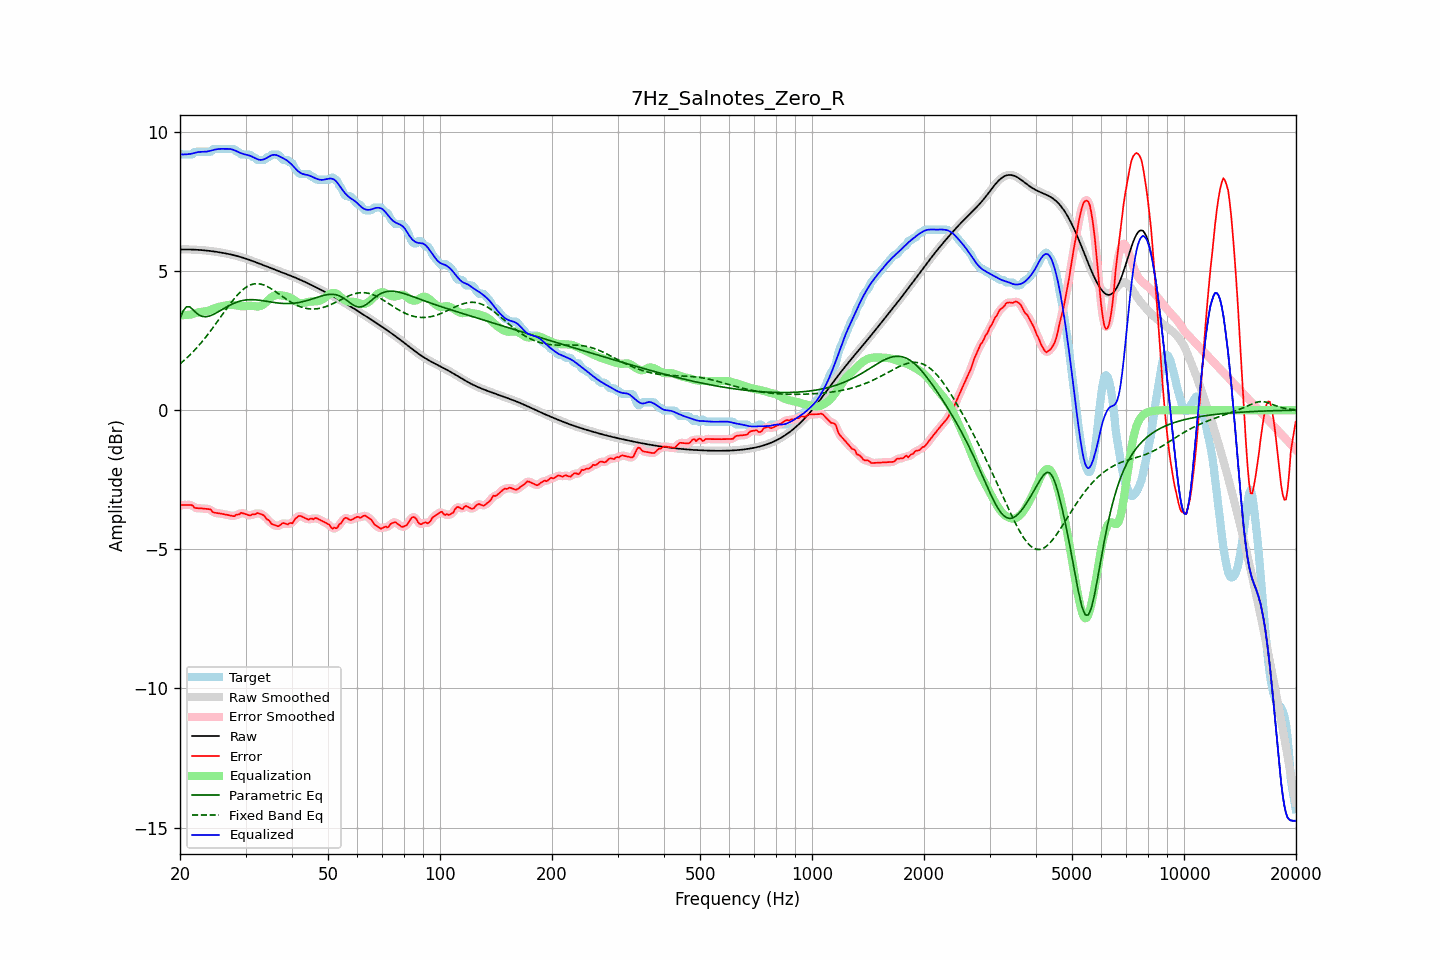

The data file committed next to this chart (first rows):
frequency, raw, error, smoothed, error_smoothed, equalization, parametric_eq, fixed_band_eq, equalized_raw, equalized_smoothed, target
20.00, 5.77, -3.44, 5.77, -3.43, 3.42, 3.29, 1.66, 9.19, 9.19, 9.22
20.20, 5.77, -3.41, 5.77, -3.42, 3.41, 3.43, 1.71, 9.19, 9.19, 9.18
20.40, 5.77, -3.41, 5.77, -3.41, 3.41, 3.57, 1.76, 9.19, 9.19, 9.18
20.61, 5.77, -3.41, 5.77, -3.41, 3.41, 3.64, 1.81, 9.19, 9.19, 9.18
20.81, 5.77, -3.41, 5.77, -3.41, 3.42, 3.71, 1.86, 9.19, 9.19, 9.18
21.02, 5.77, -3.41, 5.77, -3.41, 3.42, 3.71, 1.92, 9.20, 9.20, 9.18
21.23, 5.77, -3.41, 5.77, -3.40, 3.43, 3.71, 1.97, 9.20, 9.20, 9.18
21.44, 5.77, -3.41, 5.77, -3.42, 3.44, 3.66, 2.03, 9.21, 9.21, 9.18
21.66, 5.77, -3.43, 5.77, -3.45, 3.46, 3.61, 2.09, 9.23, 9.23, 9.20
21.87, 5.77, -3.51, 5.77, -3.49, 3.48, 3.56, 2.15, 9.24, 9.24, 9.27
22.09, 5.76, -3.52, 5.76, -3.52, 3.49, 3.50, 2.21, 9.26, 9.26, 9.28
22.31, 5.76, -3.52, 5.76, -3.53, 3.51, 3.46, 2.28, 9.27, 9.27, 9.28
22.54, 5.76, -3.53, 5.76, -3.53, 3.52, 3.41, 2.34, 9.28, 9.28, 9.28
22.76, 5.75, -3.53, 5.75, -3.53, 3.53, 3.39, 2.41, 9.28, 9.28, 9.28
22.99, 5.75, -3.54, 5.75, -3.54, 3.54, 3.36, 2.48, 9.28, 9.28, 9.28
23.22, 5.74, -3.54, 5.74, -3.54, 3.54, 3.36, 2.55, 9.28, 9.28, 9.28
23.45, 5.74, -3.55, 5.74, -3.55, 3.55, 3.36, 2.62, 9.29, 9.29, 9.28
23.69, 5.73, -3.55, 5.73, -3.55, 3.56, 3.37, 2.69, 9.29, 9.29, 9.28
23.92, 5.72, -3.56, 5.72, -3.56, 3.58, 3.38, 2.77, 9.31, 9.31, 9.28
24.16, 5.72, -3.57, 5.72, -3.59, 3.60, 3.40, 2.85, 9.32, 9.32, 9.28
24.40, 5.71, -3.64, 5.71, -3.63, 3.63, 3.42, 2.92, 9.34, 9.34, 9.35
24.65, 5.70, -3.68, 5.70, -3.67, 3.65, 3.45, 3.00, 9.35, 9.35, 9.38
24.89, 5.69, -3.69, 5.69, -3.69, 3.67, 3.47, 3.08, 9.36, 9.36, 9.38
25.14, 5.69, -3.70, 5.69, -3.70, 3.69, 3.51, 3.16, 9.38, 9.38, 9.38
25.39, 5.68, -3.71, 5.68, -3.71, 3.71, 3.54, 3.24, 9.38, 9.38, 9.38
25.65, 5.67, -3.72, 5.67, -3.72, 3.72, 3.57, 3.32, 9.39, 9.39, 9.38
25.91, 5.66, -3.73, 5.66, -3.73, 3.73, 3.61, 3.41, 9.39, 9.39, 9.38
26.16, 5.65, -3.74, 5.65, -3.74, 3.74, 3.64, 3.49, 9.39, 9.39, 9.38
26.43, 5.64, -3.75, 5.64, -3.75, 3.75, 3.68, 3.57, 9.39, 9.39, 9.38
26.69, 5.62, -3.76, 5.62, -3.76, 3.77, 3.71, 3.65, 9.39, 9.39, 9.38
26.96, 5.61, -3.77, 5.61, -3.77, 3.78, 3.74, 3.73, 9.39, 9.39, 9.38
27.23, 5.60, -3.78, 5.60, -3.78, 3.78, 3.77, 3.80, 9.39, 9.39, 9.38
27.50, 5.59, -3.80, 5.59, -3.80, 3.79, 3.80, 3.88, 9.37, 9.37, 9.38
27.77, 5.57, -3.81, 5.57, -3.80, 3.78, 3.83, 3.95, 9.36, 9.36, 9.38
28.05, 5.56, -3.81, 5.56, -3.79, 3.77, 3.85, 4.02, 9.34, 9.34, 9.37
28.33, 5.55, -3.75, 5.55, -3.78, 3.76, 3.87, 4.09, 9.31, 9.31, 9.30
28.62, 5.53, -3.75, 5.53, -3.75, 3.75, 3.89, 4.15, 9.28, 9.28, 9.28
28.90, 5.51, -3.74, 5.51, -3.72, 3.74, 3.91, 4.21, 9.26, 9.26, 9.26
29.19, 5.50, -3.69, 5.50, -3.71, 3.73, 3.93, 4.27, 9.23, 9.23, 9.19
29.48, 5.48, -3.70, 5.48, -3.71, 3.73, 3.94, 4.32, 9.21, 9.21, 9.18
29.78, 5.46, -3.72, 5.46, -3.72, 3.74, 3.95, 4.37, 9.20, 9.20, 9.18
30.08, 5.44, -3.74, 5.44, -3.74, 3.74, 3.96, 4.41, 9.18, 9.18, 9.18
30.38, 5.42, -3.76, 5.42, -3.77, 3.74, 3.96, 4.45, 9.17, 9.17, 9.18
30.68, 5.40, -3.78, 5.40, -3.77, 3.75, 3.97, 4.48, 9.15, 9.15, 9.18
30.99, 5.38, -3.78, 5.38, -3.77, 3.75, 3.97, 4.50, 9.13, 9.13, 9.17
31.30, 5.36, -3.74, 5.36, -3.76, 3.75, 3.97, 4.52, 9.11, 9.11, 9.10
31.61, 5.34, -3.74, 5.34, -3.74, 3.74, 3.97, 4.53, 9.08, 9.08, 9.08
31.93, 5.32, -3.74, 5.32, -3.72, 3.73, 3.96, 4.54, 9.05, 9.05, 9.06
32.24, 5.30, -3.70, 5.30, -3.72, 3.73, 3.96, 4.54, 9.02, 9.02, 8.99
32.57, 5.27, -3.71, 5.27, -3.71, 3.73, 3.95, 4.54, 9.00, 9.00, 8.98
32.89, 5.25, -3.73, 5.25, -3.72, 3.74, 3.94, 4.53, 8.99, 8.99, 8.98
33.22, 5.23, -3.75, 5.23, -3.75, 3.77, 3.94, 4.52, 8.99, 8.99, 8.98
33.55, 5.21, -3.78, 5.21, -3.79, 3.80, 3.93, 4.50, 9.01, 9.01, 8.98
33.89, 5.18, -3.84, 5.18, -3.84, 3.85, 3.92, 4.48, 9.03, 9.03, 9.02
34.23, 5.16, -3.92, 5.16, -3.90, 3.90, 3.91, 4.45, 9.06, 9.06, 9.08
34.57, 5.14, -3.94, 5.14, -3.96, 3.96, 3.90, 4.42, 9.10, 9.10, 9.08
34.92, 5.12, -4.01, 5.12, -4.02, 4.01, 3.89, 4.39, 9.13, 9.13, 9.13
35.27, 5.09, -4.09, 5.09, -4.07, 4.06, 3.88, 4.35, 9.16, 9.16, 9.18
35.62, 5.07, -4.11, 5.07, -4.11, 4.10, 3.87, 4.31, 9.17, 9.17, 9.18
35.97, 5.05, -4.13, 5.05, -4.14, 4.12, 3.86, 4.28, 9.17, 9.17, 9.18
... 635 more rows
